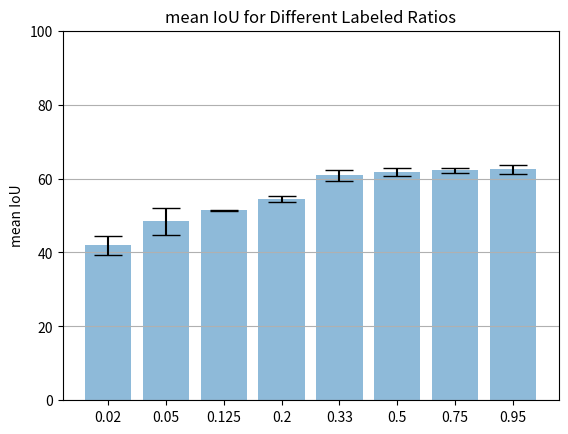

Reproduce this figure in Python.
import numpy as np  
import matplotlib.pyplot as plt

lab_02 = np.array([45.70, 42.84, 40.33, 43.23, 39.40, 43.74, 38.11])
lab_05 = np.array([48.34, 44.66, 43.07, 46.26, 52.65, 51.04, 53.23])
lab_125 = np.array([51.45, 51.58, 51.07])
lab_2 = np.array([53.70, 55.17])
lab_33 = np.array([63.03, 62.19, 62.93, 58.65, 60.31, 60.27, 59.69, 59.47])
lab_5 = np.array([60.98, 59.69, 60.79, 63.52, 61.42, 61.21, 62.72, 62.37, 62.31])
lab_75 = np.array([61.02, 61.98, 62.28, 62.66, 63.43, 62.04, 61.68, 62.95])
lab_95 = np.array([62.83, 62.62, 64.85, 63.42, 61.42, 61.78, 61.54, 60.89, 63.16])


lab_02_mean = np.mean(lab_02)
lab_05_mean = np.mean(lab_05)
lab_125_mean = np.mean(lab_125)
lab_2_mean = np.mean(lab_2)
lab_33_mean = np.mean(lab_33)
lab_5_mean = np.mean(lab_5)
lab_75_mean = np.mean(lab_75)
lab_95_mean = np.mean(lab_95)

lab_02_std = np.std(lab_02)
lab_05_std = np.std(lab_05)
lab_125_std = np.std(lab_125)
lab_2_std = np.std(lab_2)
lab_33_std = np.std(lab_33)
lab_5_std = np.std(lab_5)
lab_75_std = np.std(lab_75)
lab_95_std = np.std(lab_95)

means = [lab_02_mean, lab_05_mean, lab_125_mean, lab_2_mean, lab_33_mean, lab_5_mean, lab_75_mean, lab_95_mean]
#print(means)
errors = [lab_02_std, lab_05_std, lab_125_std, lab_2_std, lab_33_std, lab_5_std, lab_75_std, lab_95_std]
#print(errors)

labels = ['0.02', '0.05', '0.125', '0.2', '0.33', '0.5', '0.75', '0.95']
x_pos = np.arange(len(labels))

# Build the plot
fig, ax = plt.subplots()
ax.bar(x_pos, means,
       yerr=errors,
       align='center',
       alpha=0.5,
       ecolor='black',
       capsize=10)
ax.set_ylabel('mean IoU')
ax.set_xticks(x_pos)
ax.set_xticklabels(labels)
ax.set_title('mean IoU for Different Labeled Ratios')
ax.set_ylim(0, 100)
ax.yaxis.grid(True)

plt.show()